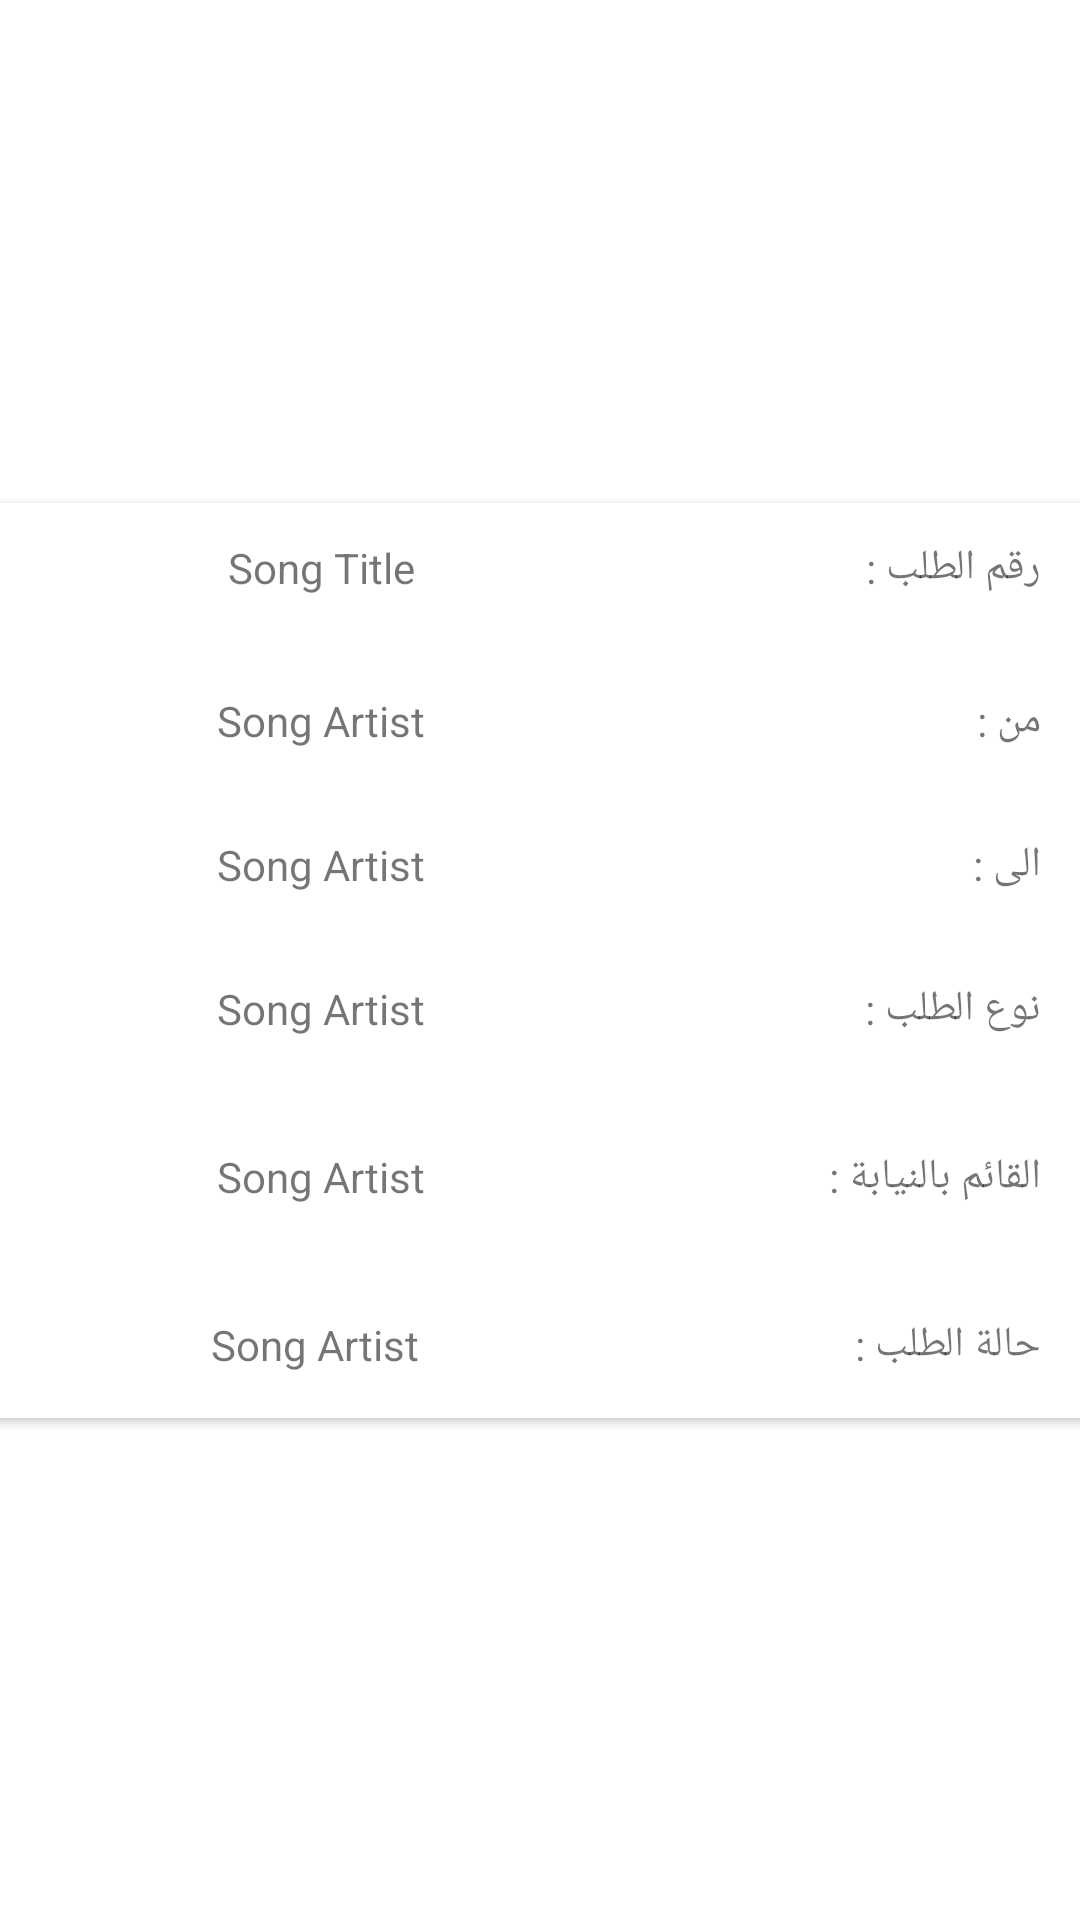

This screen was rendered from an Android layout file. Write that file and the resources it references.
<!-- AndroidManifest.xml: application theme Theme.CongeCAM -->
<!-- res/layout/index_one_item.xml -->
<?xml version="1.0" encoding="utf-8"?>
<androidx.constraintlayout.widget.ConstraintLayout xmlns:android="http://schemas.android.com/apk/res/android"
    xmlns:app="http://schemas.android.com/apk/res-auto"
    xmlns:tools="http://schemas.android.com/tools"
    android:layout_width="match_parent"
    android:layout_height="wrap_content">

    <androidx.cardview.widget.CardView
        android:layout_width="387dp"
        android:layout_height="305dp"
        android:layout_marginStart="8dp"
        android:layout_marginTop="8dp"
        android:layout_marginEnd="8dp"
        android:layout_marginBottom="8dp"
        app:layout_constraintBottom_toBottomOf="parent"
        app:layout_constraintEnd_toEndOf="parent"
        app:layout_constraintStart_toStartOf="parent"
        app:layout_constraintTop_toTopOf="parent">

        <androidx.constraintlayout.widget.ConstraintLayout
            android:layout_width="360dp"
            android:layout_height="match_parent">

            <TextView
                android:id="@+id/referance"
                android:layout_width="120dp"
                android:layout_height="wrap_content"
                android:layout_marginTop="12dp"
                android:layout_marginEnd="180dp"
                android:gravity="center"
                android:text="Song Title"
                app:layout_constraintBottom_toBottomOf="parent"
                app:layout_constraintEnd_toEndOf="parent"
                app:layout_constraintTop_toTopOf="parent"
                app:layout_constraintVertical_bias="0.0" />

            <TextView
                android:layout_width="120dp"
                android:layout_height="wrap_content"
                android:layout_marginTop="12dp"
                android:layout_marginEnd="0dp"
                android:text="رقم الطلب :"
                app:layout_constraintBottom_toBottomOf="parent"
                app:layout_constraintEnd_toEndOf="parent"
                app:layout_constraintTop_toTopOf="parent"
                app:layout_constraintVertical_bias="0.0" />

            <TextView
                android:layout_width="120dp"
                android:layout_height="wrap_content"
                android:layout_marginTop="184dp"
                android:text="القائم بالنيابة :"
                app:layout_constraintEnd_toEndOf="parent"
                app:layout_constraintTop_toBottomOf="@+id/referance" />

            <TextView
                android:id="@+id/adjoint"
                android:layout_width="120dp"
                android:layout_height="wrap_content"
                android:layout_marginTop="184dp"
                android:layout_marginEnd="180dp"
                android:gravity="center"
                android:text="Song Artist"
                app:layout_constraintEnd_toEndOf="parent"
                app:layout_constraintTop_toBottomOf="@+id/referance" />

            <TextView
                android:id="@+id/de"
                android:layout_width="120dp"
                android:layout_height="wrap_content"
                android:layout_marginTop="32dp"
                android:layout_marginEnd="180dp"
                android:gravity="center"
                android:text="Song Artist"
                app:layout_constraintEnd_toEndOf="parent"
                app:layout_constraintTop_toBottomOf="@+id/referance" />

            <TextView
                android:layout_width="120dp"
                android:layout_height="wrap_content"
                android:layout_marginTop="32dp"
                android:text="من :"
                app:layout_constraintEnd_toEndOf="parent"
                app:layout_constraintTop_toBottomOf="@+id/referance" />

            <TextView
                android:id="@+id/jusqua"
                android:layout_width="120dp"
                android:layout_height="wrap_content"
                android:layout_marginTop="80dp"
                android:layout_marginEnd="180dp"
                android:gravity="center"
                android:text="Song Artist"
                app:layout_constraintEnd_toEndOf="parent"
                app:layout_constraintTop_toBottomOf="@+id/referance" />

            <TextView
                android:layout_width="120dp"
                android:layout_height="wrap_content"
                android:layout_marginTop="80dp"
                android:text="الى :"
                app:layout_constraintEnd_toEndOf="parent"
                app:layout_constraintTop_toBottomOf="@+id/referance" />

            <TextView
                android:id="@+id/type"
                android:layout_width="120dp"
                android:layout_height="wrap_content"
                android:layout_marginTop="128dp"
                android:layout_marginEnd="180dp"
                android:gravity="center"
                android:text="Song Artist"
                app:layout_constraintEnd_toEndOf="parent"
                app:layout_constraintTop_toBottomOf="@+id/referance" />

            <TextView
                android:id="@+id/textView"
                android:layout_width="120dp"
                android:layout_height="wrap_content"
                android:layout_marginTop="128dp"
                android:text="نوع الطلب :"
                app:layout_constraintEnd_toEndOf="parent"
                app:layout_constraintTop_toBottomOf="@+id/referance" />

            <TextView
                android:id="@+id/etat"
                android:layout_width="140dp"
                android:layout_height="wrap_content"
                android:layout_marginTop="240dp"
                android:layout_marginEnd="172dp"
                android:gravity="center"
                android:text="Song Artist"
                app:layout_constraintEnd_toEndOf="parent"
                app:layout_constraintTop_toBottomOf="@+id/referance" />

            <TextView
                android:id="@+id/textView10"
                android:layout_width="120dp"
                android:layout_height="wrap_content"
                android:layout_marginTop="240dp"
                android:text="حالة الطلب :"
                app:layout_constraintEnd_toEndOf="parent"
                app:layout_constraintTop_toBottomOf="@+id/referance" />
        </androidx.constraintlayout.widget.ConstraintLayout>
    </androidx.cardview.widget.CardView>

</androidx.constraintlayout.widget.ConstraintLayout>
<!-- resources referenced by this layout -->
<resources>
  <style name="Theme.CongeCAM" parent="Theme.MaterialComponents.DayNight.DarkActionBar">
          
          <item name="colorPrimary">@color/purple_500</item>
          <item name="colorPrimaryVariant">@color/purple_700</item>
          <item name="colorOnPrimary">@color/white</item>
          
          <item name="colorSecondary">@color/teal_200</item>
          <item name="colorSecondaryVariant">@color/teal_700</item>
          <item name="colorOnSecondary">@color/black</item>
          
          <item name="android:statusBarColor" tools:targetApi="l">?attr/colorPrimaryVariant</item>
          
      </style>
  <color name="purple_500">#FF6200EE</color>
  <color name="purple_700">#FF3700B3</color>
  <color name="white">#FFFFFFFF</color>
  <color name="teal_200">#FF03DAC5</color>
  <color name="teal_700">#FF018786</color>
  <color name="black">#FF000000</color>
</resources>
